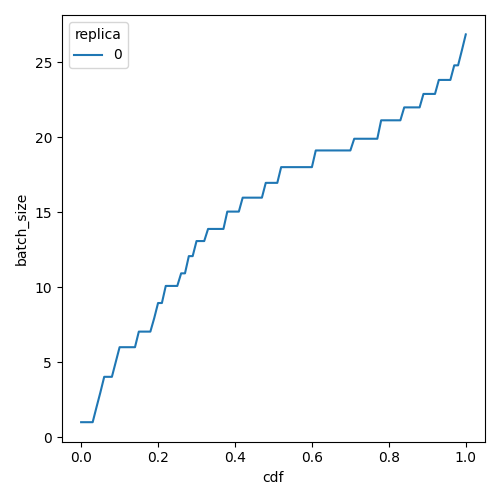

The data file committed next to this chart (first rows):
cdf, batch_size, replica
0.0, 0.99, 0
0.01, 0.99, 0
0.02, 0.99, 0
0.03, 0.99, 0
0.04, 1.994, 0
0.05, 2.974, 0
0.06, 4.015, 0
0.07, 4.015, 0
0.08, 4.015, 0
0.09, 5.003, 0
0.1, 5.99, 0
0.11, 5.99, 0
0.12, 5.99, 0
0.13, 5.99, 0
0.14, 5.99, 0
0.15, 7.029, 0
0.16, 7.029, 0
0.17, 7.029, 0
0.18, 7.029, 0
0.19, 7.925, 0
0.2, 8.935, 0
0.21, 8.935, 0
0.22, 10.07, 0
0.23, 10.07, 0
0.24, 10.07, 0
0.25, 10.07, 0
0.26, 10.91, 0
0.27, 10.91, 0
0.28, 12.06, 0
0.29, 12.06, 0
0.3, 13.07, 0
0.31, 13.07, 0
0.32, 13.07, 0
0.33, 13.87, 0
0.34, 13.87, 0
0.35, 13.87, 0
0.36, 13.87, 0
0.37, 13.87, 0
0.38, 15.03, 0
0.39, 15.03, 0
0.4, 15.03, 0
0.41, 15.03, 0
0.42, 15.96, 0
0.43, 15.96, 0
0.44, 15.96, 0
0.45, 15.96, 0
0.46, 15.96, 0
0.47, 15.96, 0
0.48, 16.95, 0
0.49, 16.95, 0
0.5, 16.95, 0
0.51, 16.95, 0
0.52, 17.99, 0
0.53, 17.99, 0
0.54, 17.99, 0
0.55, 17.99, 0
0.56, 17.99, 0
0.57, 17.99, 0
0.58, 17.99, 0
0.59, 17.99, 0
... 41 more rows
